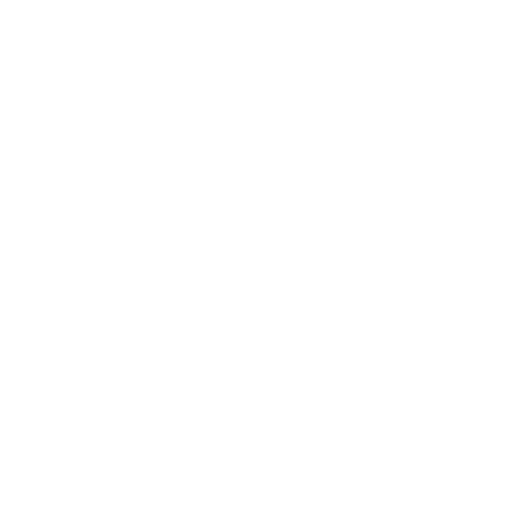
t = 0.00 s
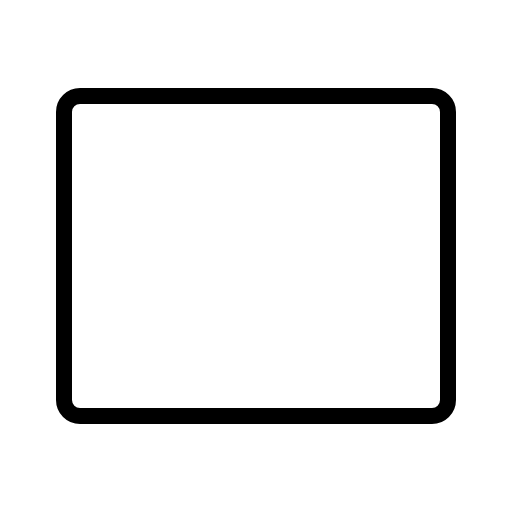
t = 0.38 s
t = 0.75 s: frame unchanged from t = 0.38 s, image omitted
t = 1.13 s: frame unchanged from t = 0.38 s, image omitted

The animated SVG that drew these frames (rendered in a browser with its animation timeline set to each time). Animation: 1 CSS @keyframes rule; one cycle of 1.50 s, repeats indefinitely.

<svg xmlns="http://www.w3.org/2000/svg" viewBox="0 0 256 256">
  <style>
    .draw-line {
      stroke-dasharray: 2000;
      stroke-dashoffset: 0;
    }
    svg:hover .draw-line {
      animation: phosphor-draw-in 1.5s ease-in-out infinite alternate;
    }
    @keyframes phosphor-draw-in {
      0%   { stroke-dashoffset: 2000; }
      100% { stroke-dashoffset: 0; }
    }
  </style><rect width="256" height="256" fill="none"/><rect x="32" y="48" width="192" height="160" rx="8" fill="none" stroke="currentColor" stroke-linecap="round" stroke-linejoin="round" stroke-width="8" class="draw-line" pathLength="1" style="animation-delay: 0s"/></svg>
